Run: headless pygame with SDL's dummy video driver; simulated clock (each Clock.tick advances the game by its frame time, no real sleeping); random seed 0; keys injected as events and as key.get_pressed() state; no mouse input.
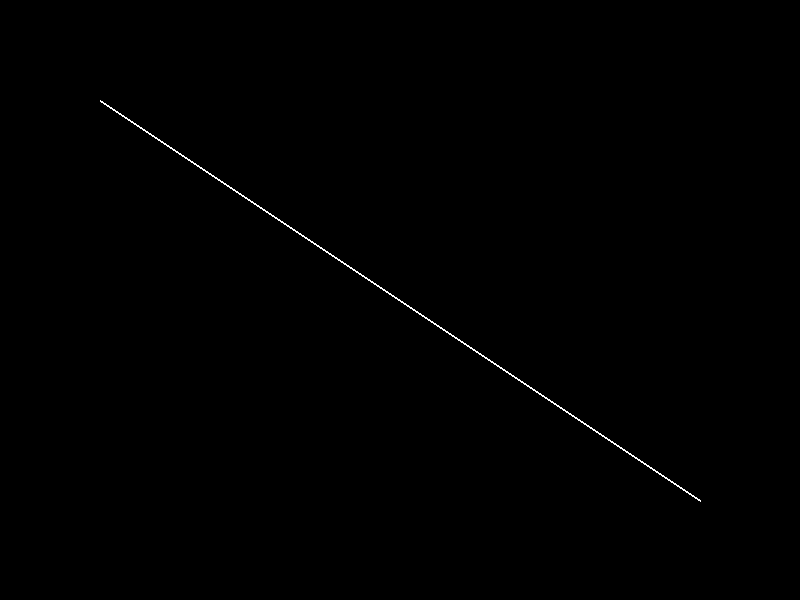
Frame 1 of 4 · flips 1–60 · no input
Frame 2 of 4 · flips 61–180 · tapped SPACE, RETURN · held RIGHT (→), D · screen unchanged from frame 1, image omitted
Frame 3 of 4 · flips 181–300 · held DOWN (↓), S · screen unchanged from frame 2, image omitted
Frame 4 of 4 · flips 301–420 · held LEFT (←), A, UP (↑), W · screen unchanged from frame 3, image omitted

The pygame program that drew these frames:

# pygame_test.py

import pygame

# 初始化Pygame
pygame.init()

# 设置窗口尺寸
width, height = 800, 600
screen = pygame.display.set_mode((width, height))
pygame.display.set_caption("绘制虚线")

# 设置颜色
BLACK = (0, 0, 0)

# 设置虚线参数
dash_length = 10  # 虚线的长度
gap_length = 5  # 虚线之间的间隔

# 绘制虚线函数
def draw_dashed_line(surface, color, start_pos, end_pos, dash_length, gap_length):
    x1, y1 = start_pos
    x2, y2 = end_pos
    # dx = x2 - x1
    # dy = y2 - y1
    # distance = max(abs(dx), abs(dy))
    # dx = dx / distance
    # dy = dy / distance
    # dash_length *= distance
    # gap_length *= distance
    # x, y = x1, y1
    
    pygame.draw.line(surface, color, (x1,y1), (x2,y2), 1)
    # for i in range(int(distance / (dash_length + gap_length))):
    #     pygame.draw.line(surface, color, (round(x), round(y)), (round(x + dx * dash_length), round(y + dy * dash_length)))
    #     x += dx * (dash_length + gap_length)
    #     y += dy * (dash_length + gap_length)

# 游戏主循环
running = True
while running:
    # 处理事件
    for event in pygame.event.get():
        if event.type == pygame.QUIT:
            running = False

    # 清空屏幕
    screen.fill(BLACK)

    # 绘制虚线
    start_pos = (100, 100)
    end_pos = (700, 500)
    # draw_dashed_line(screen, pygame.Color("white"), start_pos, end_pos, dash_length, gap_length)
    pygame.draw.line(screen, pygame.Color("white"), start_pos, end_pos, 2)

    # 更新屏幕
    pygame.display.flip()

# 退出Pygame
pygame.quit()
